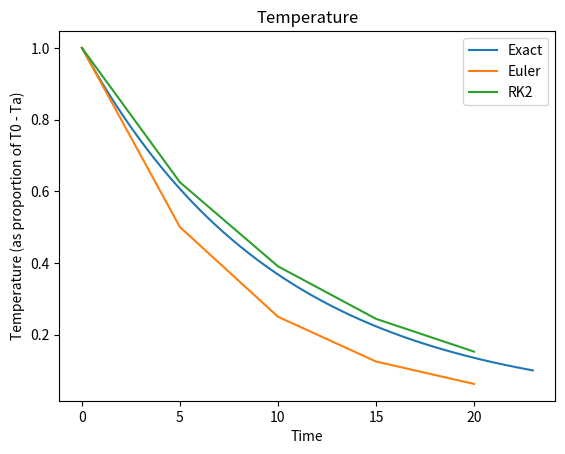

The matplotlib source for this figure:
# -*- coding: utf-8 -*-
"""
Created on Tue Feb 02 15:48:57 2016

@author: well8613
"""

import numpy as np
import matplotlib.pyplot as plt
import math

def main():
    k=0.1
    dt=5
    
    t=np.arange(0,math.log(10)/k,0.05)
    T=np.exp(-k*t)
    plt.plot(t,T)
    
    t=np.arange(0,math.log(10)/k,dt)
    plt.plot(t,cooling_euler(k,t,dt))
    plt.title('Temperature')
    plt.xlabel('Time'); plt.ylabel('Temperature (as proportion of T0 - Ta)')
     
    plt.plot(t,cooling_rk2(cooling_diffeq,t,dt,1))     
    plt.legend(['Exact','Euler','RK2'])
    '''
    dt=np.arange(.2,4.2,.2)
    error=np.exp(-k*dt) + k*dt -1
    plt.figure()
    plt.plot(dt,error)
    plt.title('Error with step size')
    plt.xlabel('step size'); plt.ylabel('Error')        
    return
    '''
    
def cooling_rk2(G,t,dt,T0):
    '''rk2 for cooling function
    
     Parameters
    ----------
    G:function
        cooling_diffeq gives the derivative at T
        
    t:array,float
        time/independent variable
        
    dt:float
        time step
    
    T0:float
        initial temperature
        
    Returns
    -------
    T:array,float
        rk2 values for T
    ''' 
    T= 0*t
    T[0]=1
    for i in range(1,len(T)):
        k1 = G(T[i-1],t)
        k2 = G(T[i-1]+k1*dt*0.5,t)
        T[i] = T[i-1] + k2*dt
    return np.array(T)   
    
def cooling_diffeq(T,t):
    '''Provides the slope of the cooling function
    
    Parameters
    ---------
    T: float
        initial temperature
    
    t: array, float
        time/independent variable
        
    Returns
    -------
    slope: float
        derivative at a certain T
    '''
    k=0.1
    slope = -k*T
    return slope

    
def cooling_euler(k,t,dt):
    ''' Approximates the cooling function exp(-kt), using Euler's method
    
    Parameters
    ----------
    k:float
        the cooling constant
        
    t:array,float
        time/independent variable
        
    dt:float
        time step
    
    Returns
    -------
    T:array,float
    ''' 
    T=0*t
    T[0]=1
    for i in range(1,len(T)):
        T[i]=T[i-1]-k*T[i-1]*dt
    return T
   
    
def cooling_taylor(k,t,t_0,n):
    ''' Gives the nth order Talor polynomial for the cooling function exp(-kt)
    
    Parameters
    ----------
    k:float
        the cooling constant
        
    t:array,float
        time/independent variable
        
    t_0:float
        center of Taylor expansion
        
    n:int
        order of taylor polynomial
    
    Returns
    -------
    T:array,float
    '''
    T=1
    for i in range(1,n+1):
        T=T+ ((-k*(t-t_0))**i)/math.factorial(i)
    T=T*np.exp(-k*t_0)
    return T
    
if __name__=="__main__":main()

